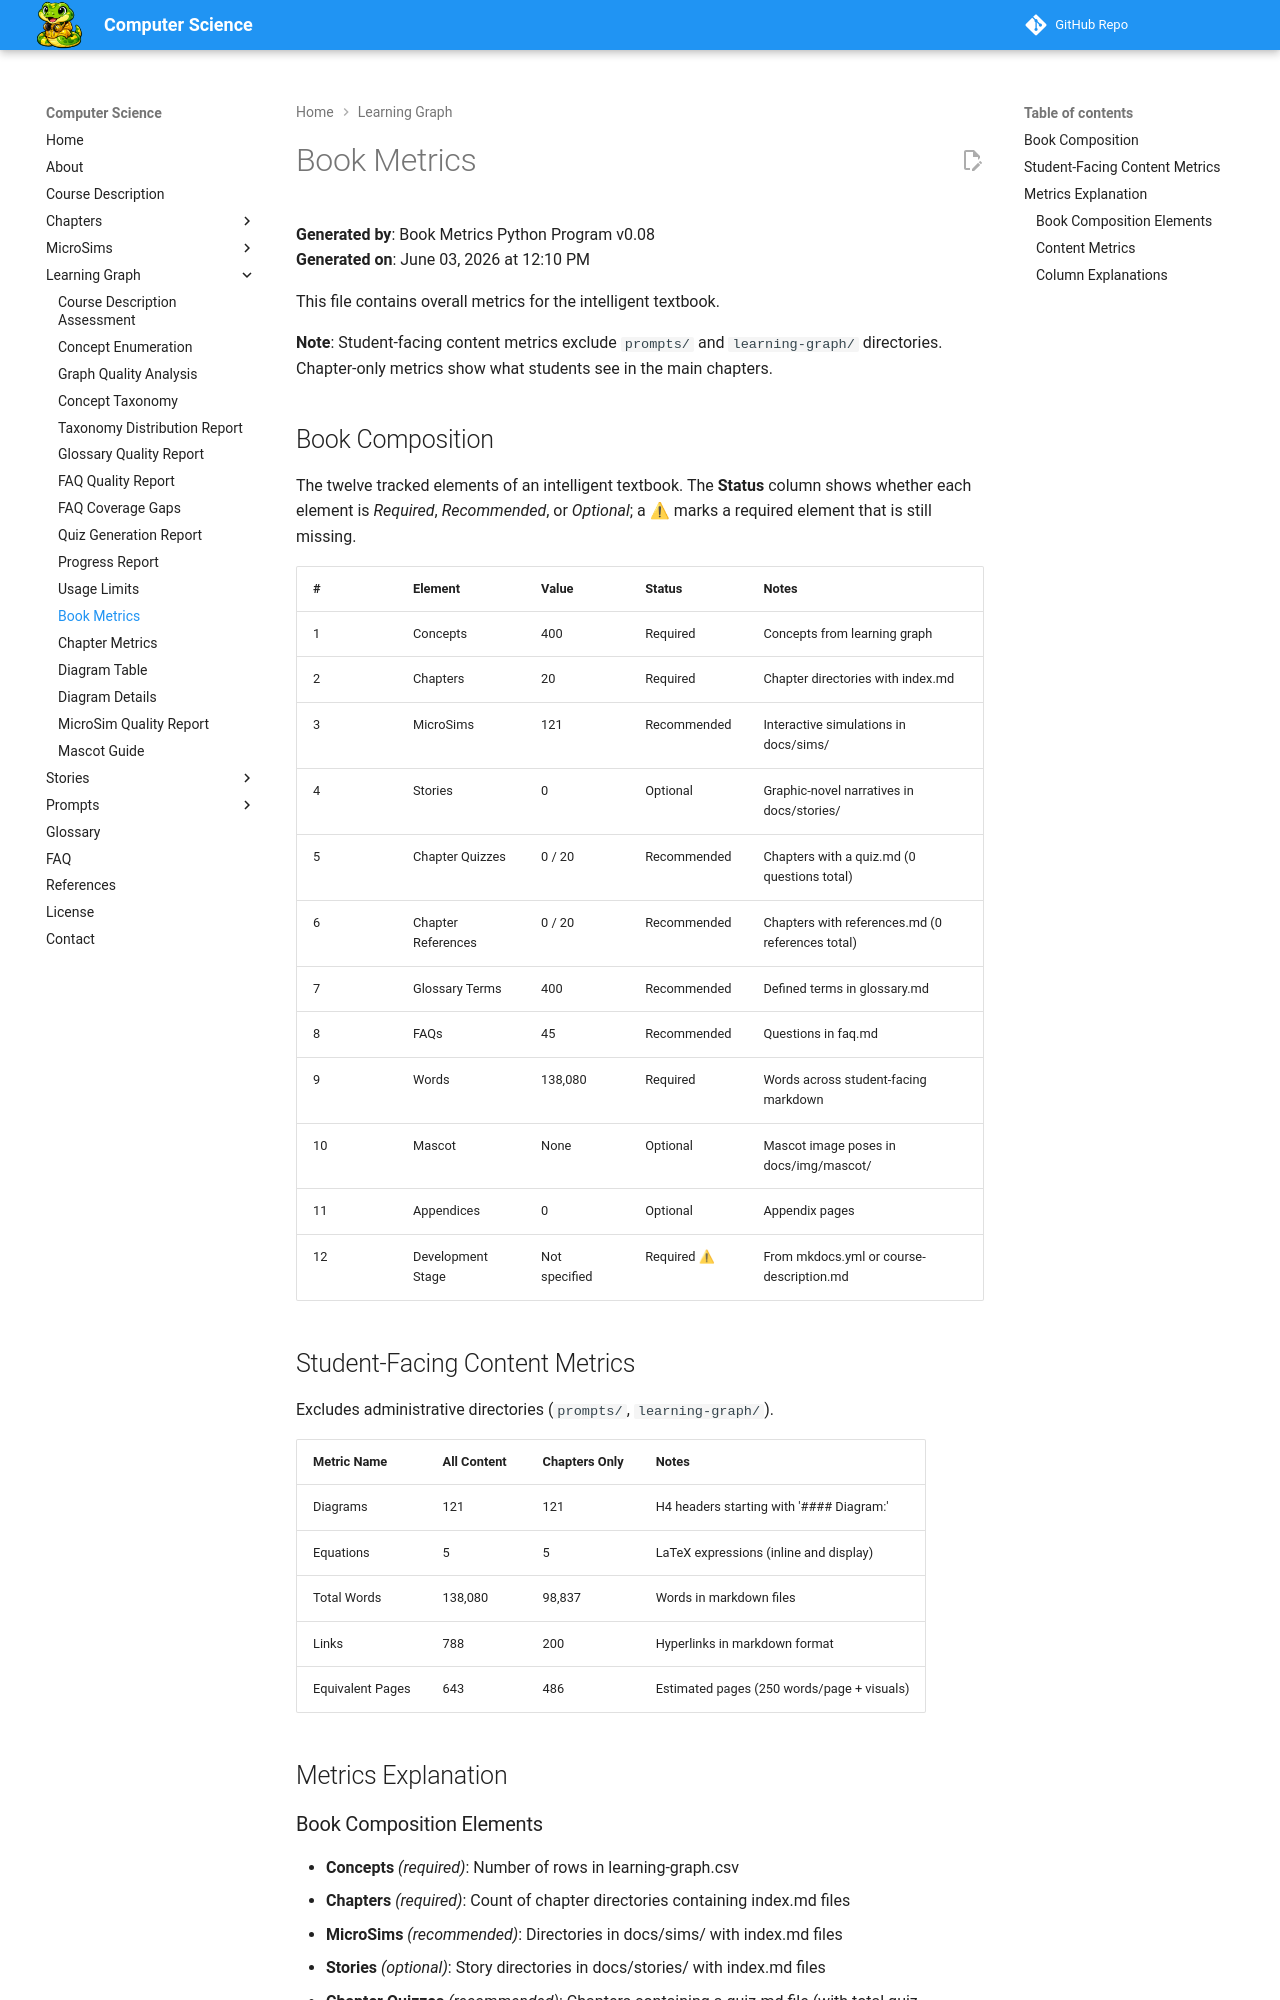

repository: dmccreary/computer-science · page: learning-graph/book-metrics/index.html · generator: mkdocs

# Book Metrics

**Generated by**: Book Metrics Python Program v0.08  
**Generated on**: June 03, 2026 at 12:10 PM

This file contains overall metrics for the intelligent textbook.

**Note**: Student-facing content metrics exclude `prompts/` and `learning-graph/` directories. Chapter-only metrics show what students see in the main chapters.

## Book Composition

The twelve tracked elements of an intelligent textbook. The **Status** column shows whether each element is *Required*, *Recommended*, or *Optional*; a ⚠ marks a required element that is still missing.

| # | Element | Value | Status | Notes |
|---|---------|-------|--------|-------|
| 1 | Concepts | 400 | Required | Concepts from learning graph |
| 2 | Chapters | 20 | Required | Chapter directories with index.md |
| 3 | MicroSims | 121 | Recommended | Interactive simulations in docs/sims/ |
| 4 | Stories | 0 | Optional | Graphic-novel narratives in docs/stories/ |
| 5 | Chapter Quizzes | 0 / 20 | Recommended | Chapters with a quiz.md (0 questions total) |
| 6 | Chapter References | 0 / 20 | Recommended | Chapters with references.md (0 references total) |
| 7 | Glossary Terms | 400 | Recommended | Defined terms in glossary.md |
| 8 | FAQs | 45 | Recommended | Questions in faq.md |
| 9 | Words | 138,080 | Required | Words across student-facing markdown |
| 10 | Mascot | None | Optional | Mascot image poses in docs/img/mascot/ |
| 11 | Appendices | 0 | Optional | Appendix pages |
| 12 | Development Stage | Not specified | Required ⚠ | From mkdocs.yml or course-description.md |

## Student-Facing Content Metrics

Excludes administrative directories (`prompts/`, `learning-graph/`).

| Metric Name | All Content | Chapters Only | Notes |
|-------------|-------------|---------------|-------|
| Diagrams | 121 | 121 | H4 headers starting with '#### Diagram:' |
| Equations | 5 | 5 | LaTeX expressions (inline and display) |
| Total Words | 138,080 | 98,837 | Words in markdown files |
| Links | 788 | 200 | Hyperlinks in markdown format |
| Equivalent Pages | 643 | 486 | Estimated pages (250 words/page + visuals) |

## Metrics Explanation
